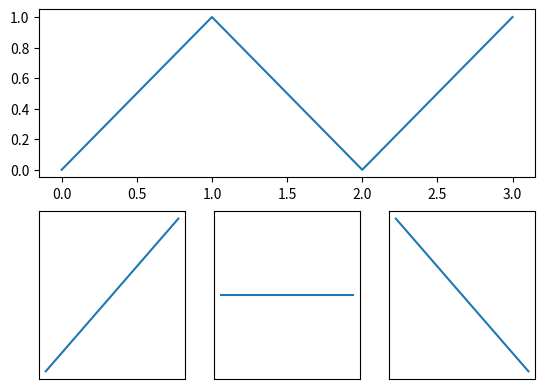

Python code for this plot:
# ejercicio 9.1

import matplotlib.pyplot as plt

fig = plt.figure()
plt.subplot(2, 1, 1)
plt.plot([0,1,2,3],[0,1,0,1])
#plt.xticks([]), plt.yticks([])

plt.subplot(2, 3, 4)
plt.plot([0,1],[0,1])
plt.xticks([]), plt.yticks([])

plt.subplot(2, 3, 5)
plt.plot([0,1],[0,0])
plt.xticks([]), plt.yticks([])

plt.subplot(2, 3, 6)
plt.plot([0,1],[1,0])
plt.xticks([]), plt.yticks([])

plt.show()
